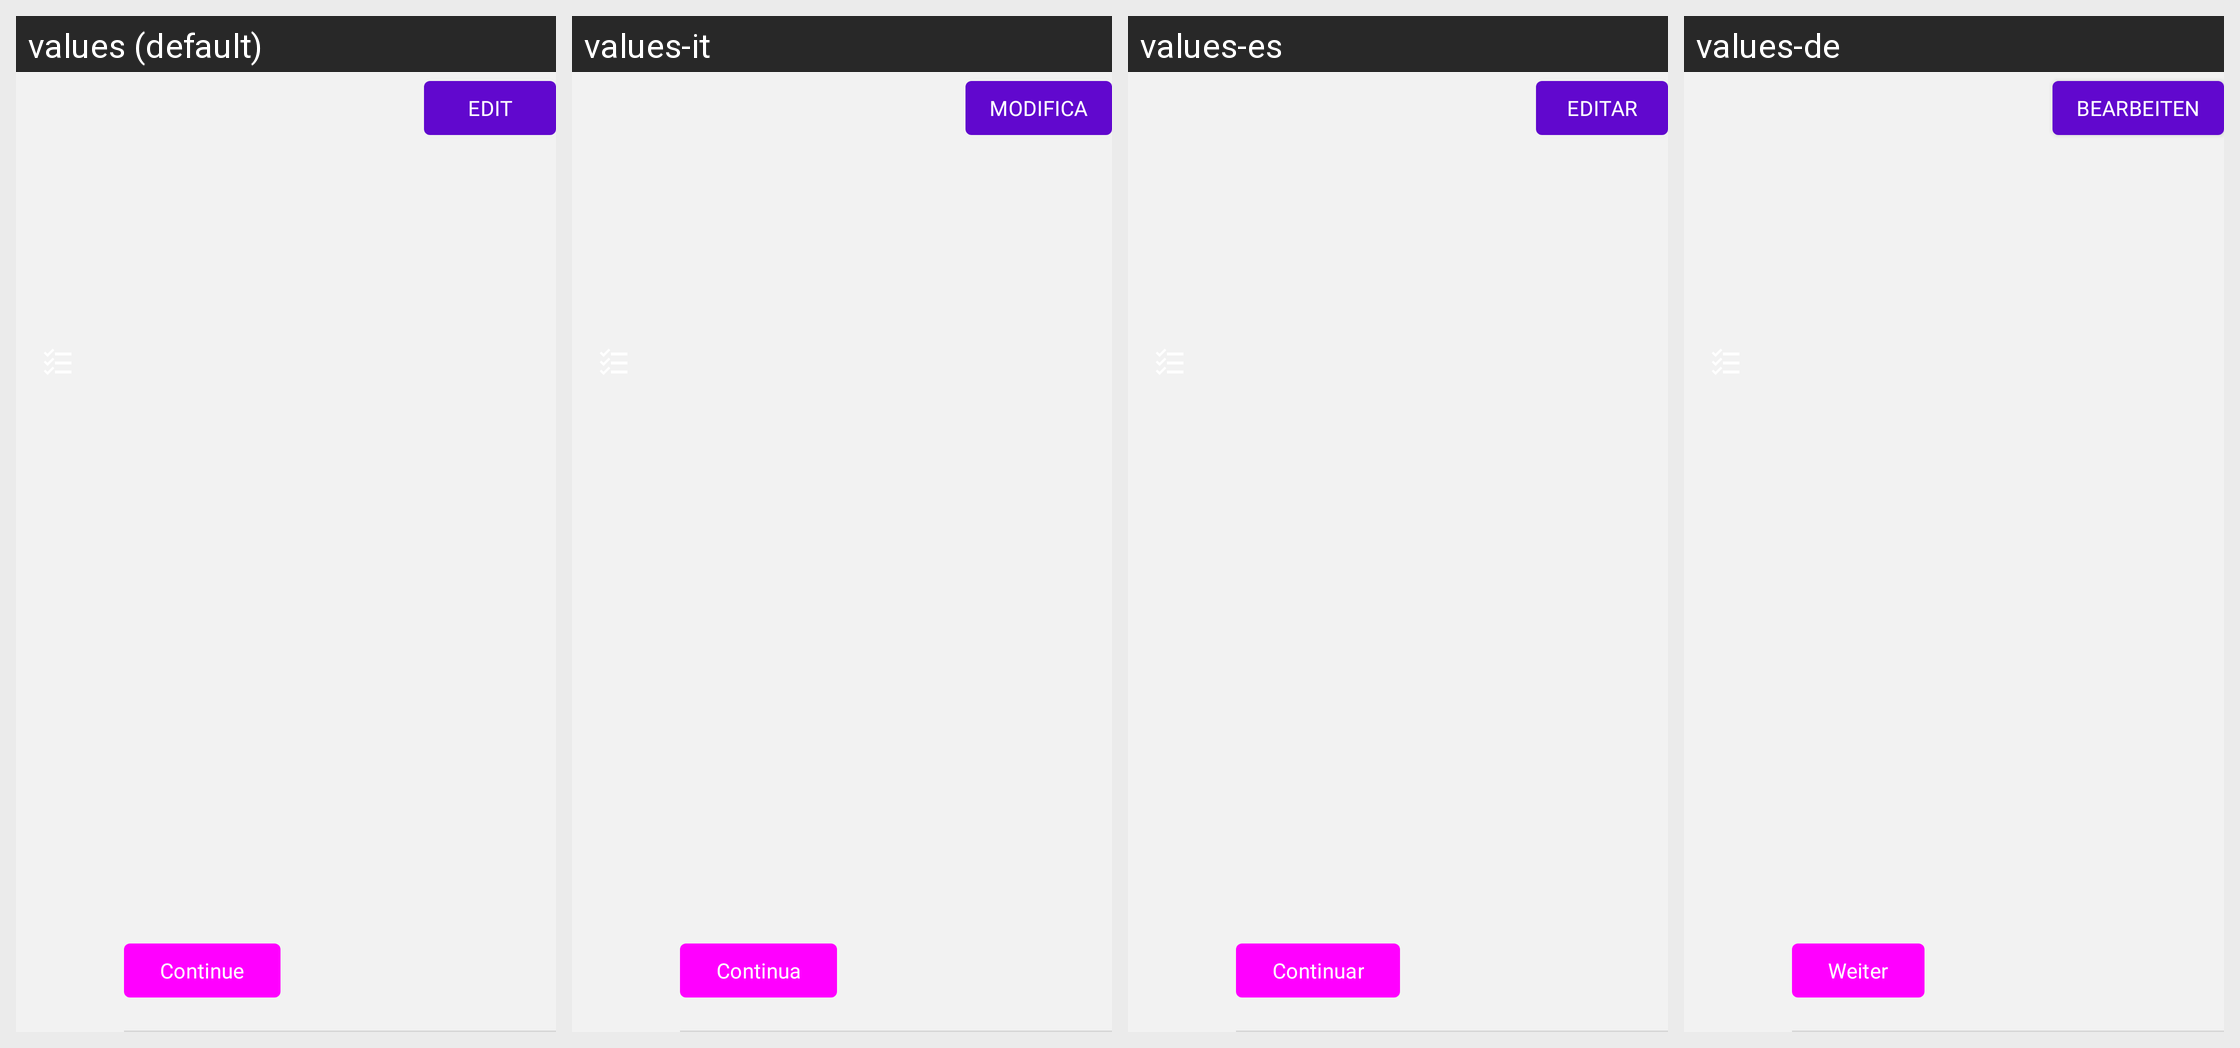

Strings drawn on this Android screen and how each of the app's shown locales translates them:
Android screen res/layout/shipping_label_creation_step.xml rendered under 4 locales, left to right: values (default), values-it, values-es, values-de. Device: Nexus 5 (rendered at 1080×1920; each locale shown at half size, 540×960, under a caption strip naming it); theme Theme.Woo.DayNight.
Other locales in the repository, not shown: values-ar, values-fr, values-he, values-id, values-ja, values-ko, values-nl, values-pt-rBR, values-ru, values-sv, values-tr, values-zh-rCN, values-zh-rTW.
Strings drawn on this screen, with the default value and each locale's value (text and hints the layout hard-codes, and strings that could not be matched under every locale, appear in the picture but are not listed):

edit
  values: Edit
  values-it: Modifica
  values-es: Editar
  values-de: Bearbeiten

continue_button
  values: Continue
  values-it: Continua
  values-es: Continuar
  values-de: Weiter
